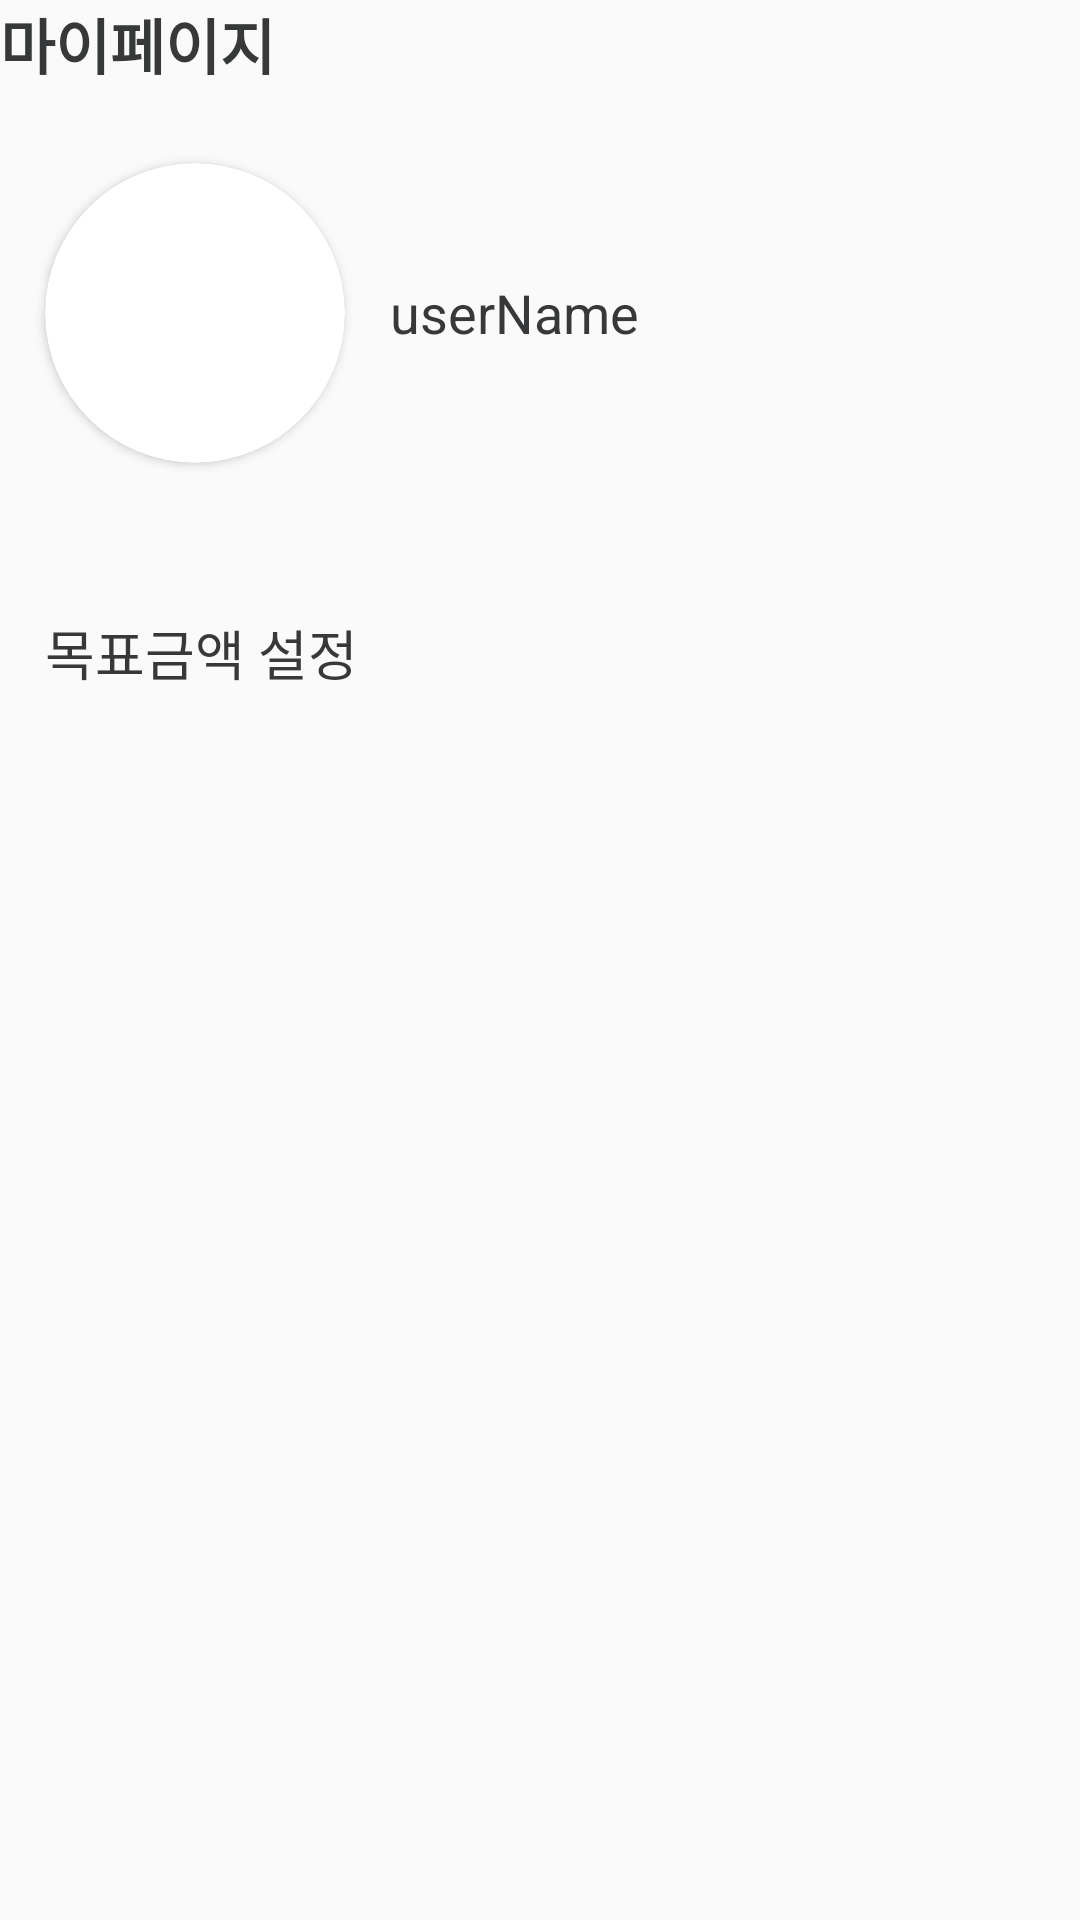

Reconstruct the res/layout file that produces this screen, plus the resources it refers to.
<!-- AndroidManifest.xml: application theme Theme.Capstone_DonWorry -->
<!-- res/layout/fragment_person.xml -->
<?xml version="1.0" encoding="utf-8"?>
<LinearLayout xmlns:android="http://schemas.android.com/apk/res/android"
    xmlns:app="http://schemas.android.com/apk/res-auto"
    xmlns:tools="http://schemas.android.com/tools"
    android:layout_height="match_parent"
    android:layout_width="match_parent"
    android:layout_margin="25dp"
    android:orientation="vertical">

    <TextView
        android:layout_height="wrap_content"
        android:layout_width="match_parent"
        android:layout_marginBottom="10dp"
        android:textColor="@color/black_gray"
        android:textSize="20sp"
        android:textStyle="bold"
        android:text="마이페이지"/>

    <LinearLayout
        android:layout_height="wrap_content"
        android:layout_width="match_parent"
        android:orientation="horizontal"
        android:background="@drawable/round_shape_gray">

        <androidx.cardview.widget.CardView
            android:layout_width="wrap_content"
            android:layout_height="wrap_content"
            app:cardCornerRadius="100dp"
            android:layout_margin="15dp">

            <ImageView
                android:layout_width="100dp"
                android:layout_height="100dp"
                android:src="@drawable/img_logo"
                android:layout_gravity="center" />
        </androidx.cardview.widget.CardView>


        <TextView
            android:id="@+id/PersonUserName"
            android:layout_width="match_parent"
            android:layout_height="wrap_content"
            android:text="userName"
            android:textSize="18sp"
            android:textColor="@color/black_gray"
            android:layout_gravity="center"/>
    </LinearLayout>

    <LinearLayout
        android:layout_height="wrap_content"
        android:layout_width="match_parent"
        android:orientation="horizontal"
        android:background="@drawable/round_shape_gray"
        android:layout_marginTop="20dp">

        <TextView
            android:id="@+id/SetExpenseGoalBtn"
            android:layout_width="match_parent"
            android:layout_height="wrap_content"
            android:text="목표금액 설정"
            android:textSize="18sp"
            android:textColor="@color/black_gray"
            android:background="?android:attr/selectableItemBackground"
            android:layout_gravity="center"
            android:padding="15dp"/>
    </LinearLayout>

</LinearLayout>
<!-- resources referenced by this layout -->
<resources>
  <color name="black_gray">#FF373839</color>
  <style name="Theme.Capstone_DonWorry" parent="Base.Theme.Capstone_DonWorry" />
  <style name="Base.Theme.Capstone_DonWorry" parent="Theme.AppCompat.DayNight.NoActionBar">
          
          
  
          
          <item name="android:spinnerItemStyle">@style/SpinnerItem</item>
          <item name="android:spinnerDropDownItemStyle">@style/SpinnerItem.DropDownItem</item>
      </style>
  <style name="SpinnerItem" parent="@android:style/Widget.TextView.SpinnerItem">
          <item name="android:textColor">@color/mid_gray</item>
      </style>
  <style name="SpinnerItem.DropDownItem" parent="@android:style/Widget.DropDownItem.Spinner">
          <item name="android:textColor">@color/dark_gray</item>
      </style>
  <color name="mid_gray">#FFA3A3A3</color>
  <color name="dark_gray">#FF737373</color>
</resources>
